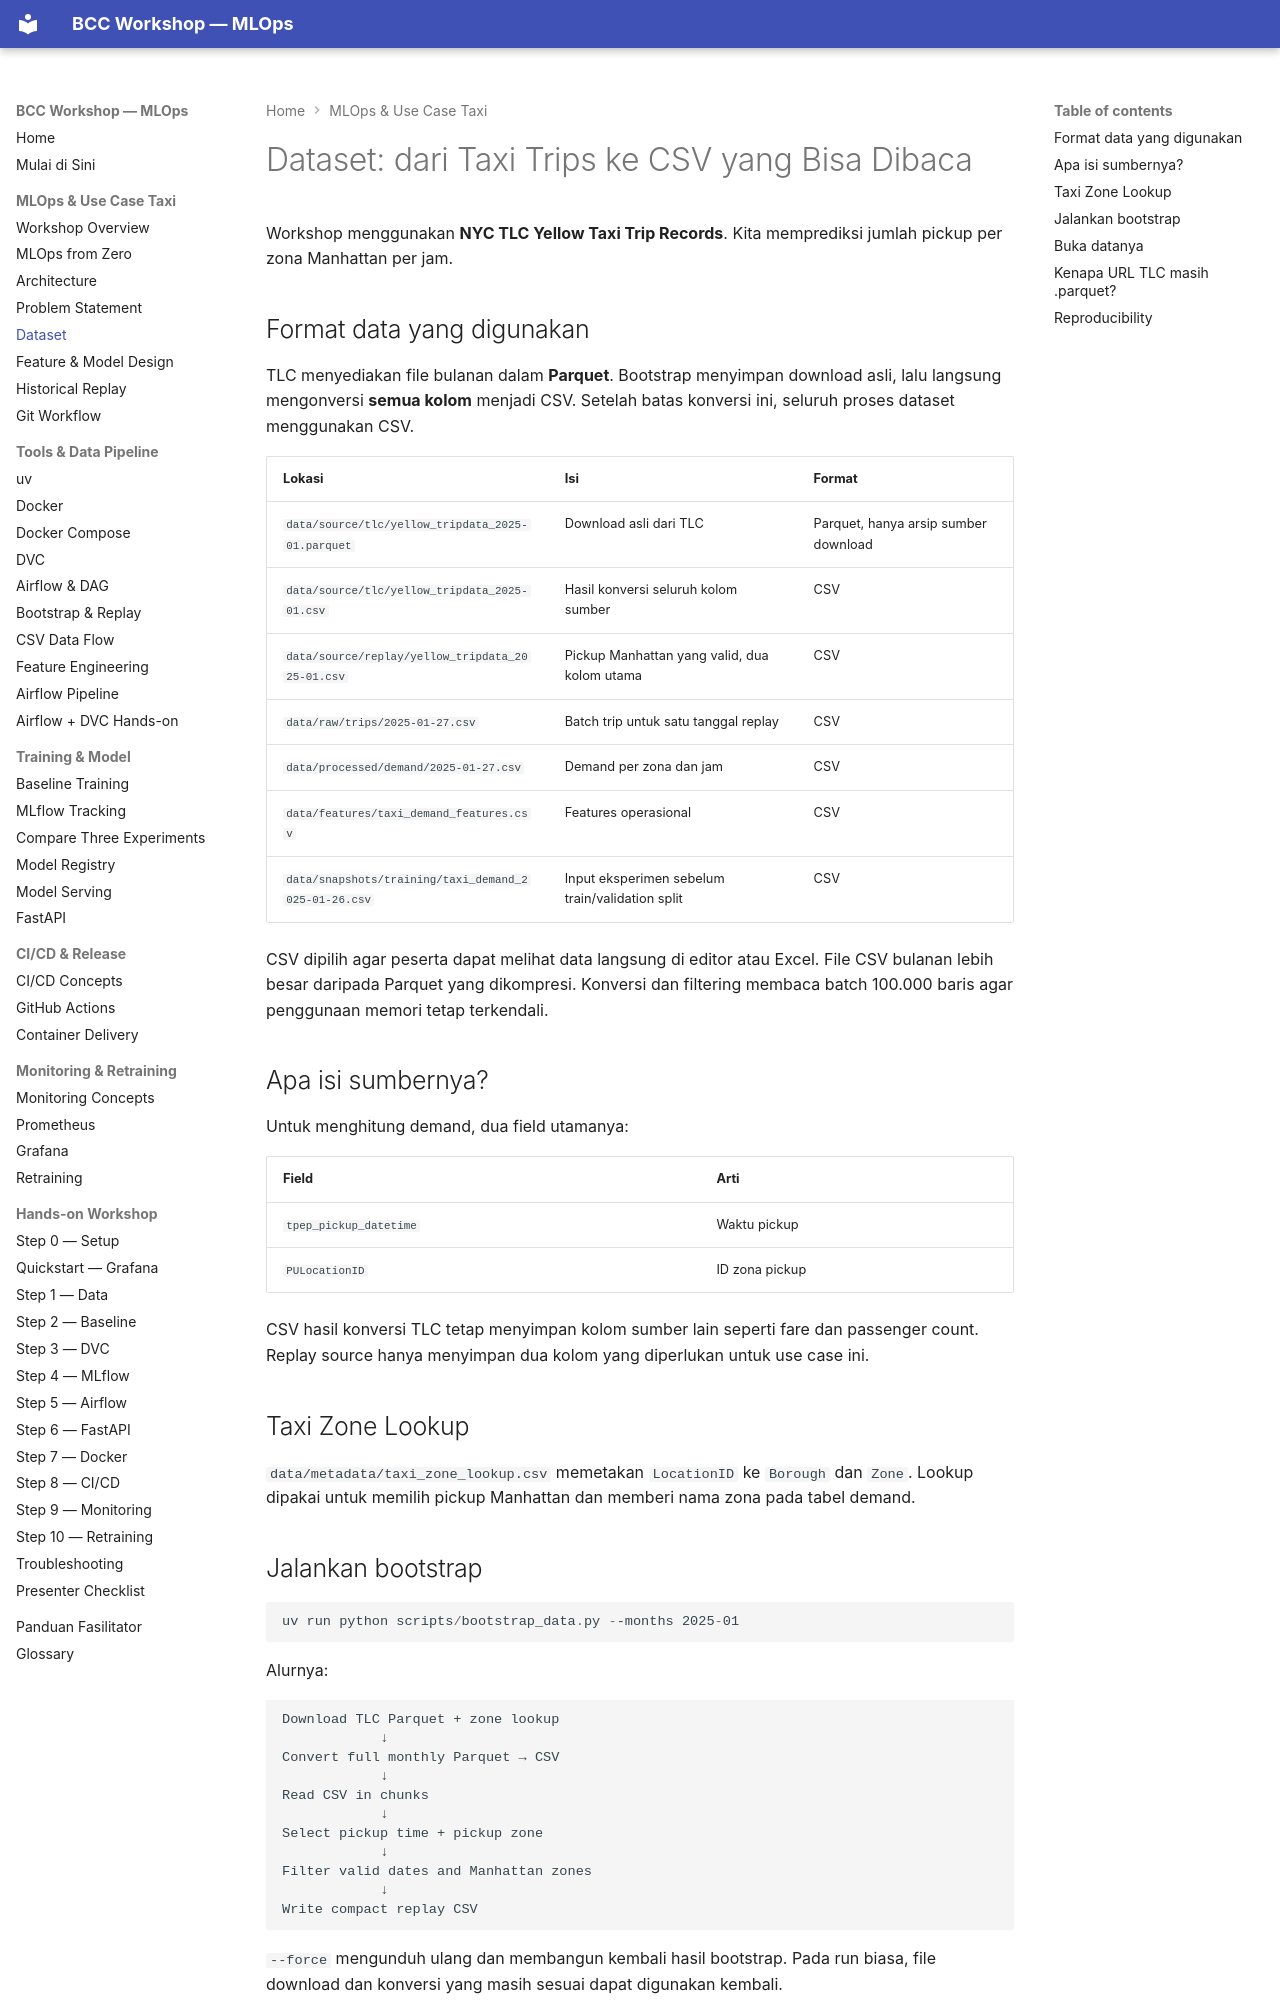

repository: ahmadnafi30/bcc-workshop-mlops · page: 02-use-case/dataset/index.html · generator: mkdocs

# Dataset: dari Taxi Trips ke CSV yang Bisa Dibaca

Workshop menggunakan **NYC TLC Yellow Taxi Trip Records**. Kita memprediksi jumlah pickup per zona Manhattan per jam.

## Format data yang digunakan

TLC menyediakan file bulanan dalam **Parquet**. Bootstrap menyimpan download asli, lalu langsung mengonversi **semua kolom** menjadi CSV. Setelah batas konversi ini, seluruh proses dataset menggunakan CSV.

| Lokasi | Isi | Format |
|---|---|---|
| `data/source/tlc/yellow_tripdata_2025-01.parquet` | Download asli dari TLC | Parquet, hanya arsip sumber download |
| `data/source/tlc/yellow_tripdata_2025-01.csv` | Hasil konversi seluruh kolom sumber | CSV |
| `data/source/replay/yellow_tripdata_2025-01.csv` | Pickup Manhattan yang valid, dua kolom utama | CSV |
| `data/raw/trips/2025-01-27.csv` | Batch trip untuk satu tanggal replay | CSV |
| `data/processed/demand/2025-01-27.csv` | Demand per zona dan jam | CSV |
| `data/features/taxi_demand_features.csv` | Features operasional | CSV |
| `data/snapshots/training/taxi_demand_2025-01-26.csv` | Input eksperimen sebelum train/validation split | CSV |

CSV dipilih agar peserta dapat melihat data langsung di editor atau Excel. File CSV bulanan lebih besar daripada Parquet yang dikompresi. Konversi dan filtering membaca batch 100.000 baris agar penggunaan memori tetap terkendali.

## Apa isi sumbernya?

Untuk menghitung demand, dua field utamanya:

| Field | Arti |
|---|---|
| `tpep_pickup_datetime` | Waktu pickup |
| `PULocationID` | ID zona pickup |

CSV hasil konversi TLC tetap menyimpan kolom sumber lain seperti fare dan passenger count. Replay source hanya menyimpan dua kolom yang diperlukan untuk use case ini.

## Taxi Zone Lookup

`data/metadata/taxi_zone_lookup.csv` memetakan `LocationID` ke `Borough` dan `Zone`. Lookup dipakai untuk memilih pickup Manhattan dan memberi nama zona pada tabel demand.

## Jalankan bootstrap

~~~powershell
uv run python scripts/bootstrap_data.py --months 2025-01
~~~

Alurnya:

~~~text
Download TLC Parquet + zone lookup
            ↓
Convert full monthly Parquet → CSV
            ↓
Read CSV in chunks
            ↓
Select pickup time + pickup zone
            ↓
Filter valid dates and Manhattan zones
            ↓
Write compact replay CSV
~~~

`--force` mengunduh ulang dan membangun kembali hasil bootstrap. Pada run biasa, file download dan konversi yang masih sesuai dapat digunakan kembali.
